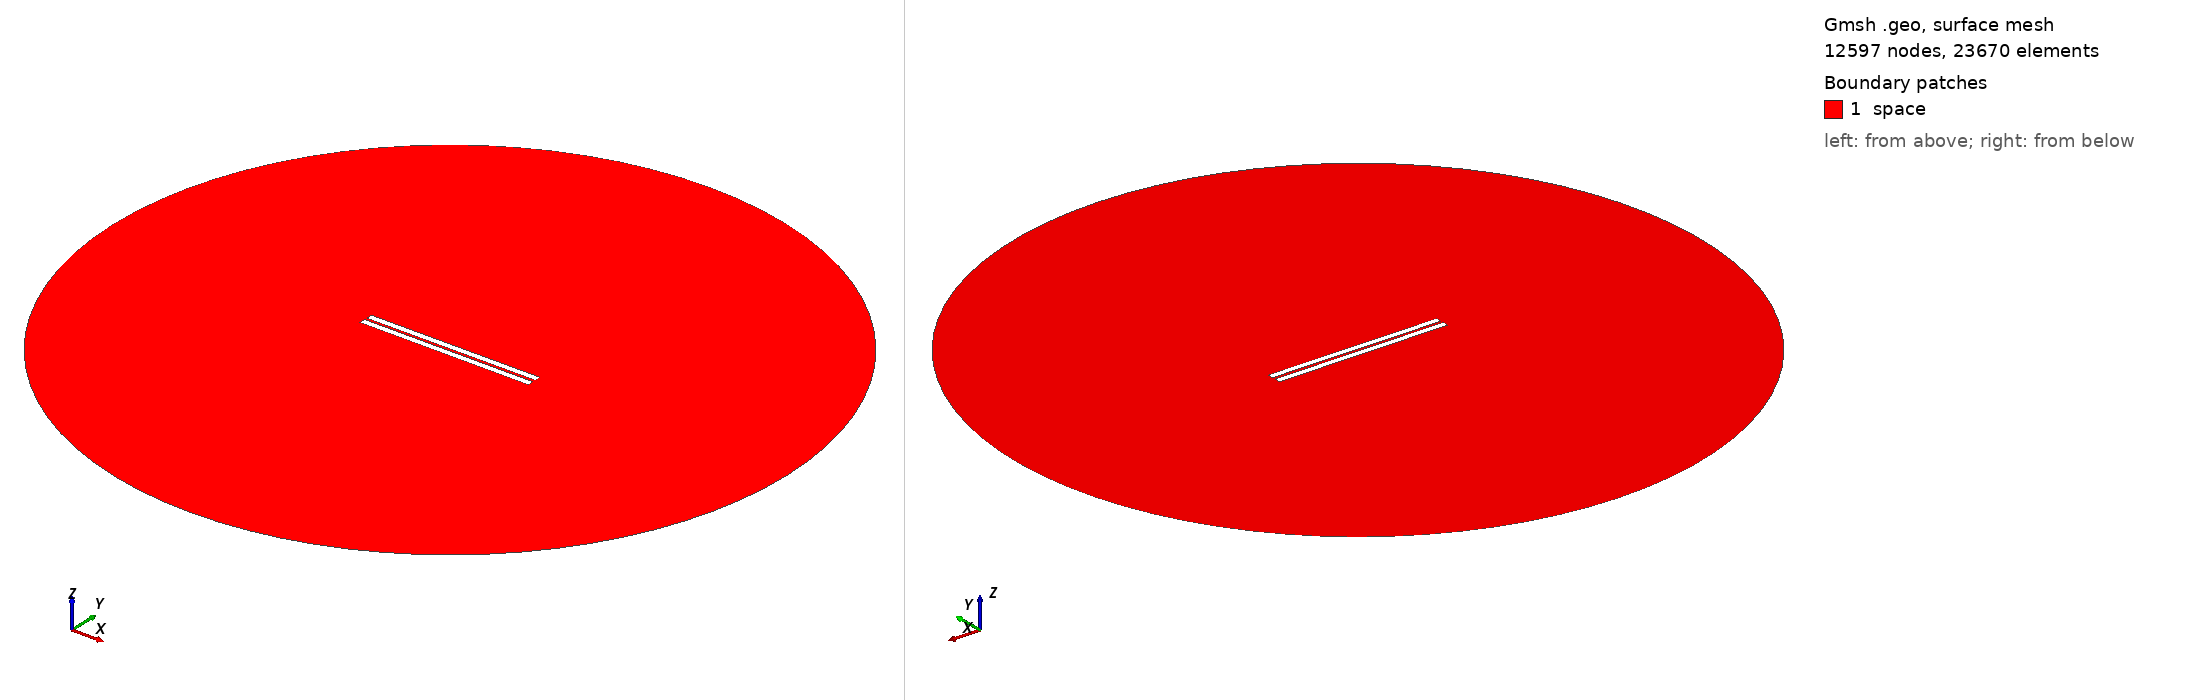

Gmsh geometry script, surface-meshed: 12597 nodes, 23670 surface elements. Boundary patches (legend numbers): 1 space. Left view from above one corner, right view from below the opposite corner. Legend entries are the model's physical surfaces. The drawing asked Gmsh for element sizes between 1% and 20% of the model's largest extent; the script's own settings can give other sizes.

=== 125.geo (drawn) ===
// Set the geometry kernel
SetFactory("OpenCASCADE");

//---------------------------------------
// Rectangles
//---------------------------------------

// Rectangle 1 (top)
Point(1) = {-49.84444444444444, 0.8611111111111112, 0, 1.0};
Point(2) = {49.84444444444444, 0.8611111111111112, 0, 1.0};
Point(3) = {49.84444444444444, 4.55, 0, 1.0};
Point(4) = {-49.84444444444444, 4.55, 0, 1.0};

Line(1) = {1, 2};
Line(2) = {2, 3};
Line(3) = {3, 4};
Line(4) = {4, 1};

Line Loop(1) = {1, 2, 3, 4};
Plane Surface(1) = {1};

Rotate { {0, 0, 1}, {0,  0.8611111111111112,  0}, 0.002 } {
  Surface{1};
}

// Rectangle 2 (bottom)
Point(5) = {-49.84444444444444, -0.8611111111111112, 0, 1.0};
Point(6) = {49.84444444444444, -0.8611111111111112, 0, 1.0};
Point(7) = {49.84444444444444, -4.55, 0, 1.0};
Point(8) = {-49.84444444444444, -4.55, 0, 1.0};

Line(5) = {5, 6};
Line(6) = {6, 7};
Line(7) = {7, 8};
Line(8) = {8, 5};

Line Loop(2) = {5, 6, 7, 8};
Plane Surface(2) = {2}; 


//---------------------------------------
// Circle
//---------------------------------------

// Define points
Point(9) = {0, 0, 0};        // Center
Point(10) = {200, 0, 0};     // Start point
Point(11) = {0, 200, 0};     // 90 degrees
Point(12) = {-200, 0, 0};    // 180 degrees
Point(13) = {0, -200, 0};    // 270 degrees

// Define circle arcs (each needs start, center, end)
Circle(9) = {10, 9, 11};
Circle(10) = {11, 9, 12};
Circle(11) = {12, 9, 13};
Circle(12) = {13, 9, 10};

// Define curve loop and surface if needed
Curve Loop(3) = {9, 10, 11, 12};
Surface(3) = {3};

// Subtract Rectangles from Circle
BooleanDifference{ Surface{3}; Delete; }{ Surface{1}; Surface{2}; Delete; }

//---------------------------------------
// Transfinite Lines and Surface
//---------------------------------------
r = 7;
Transfinite Line {1, 3} = 50*r Using Progression 1;
Transfinite Line {2, 4} = 2*r Using Progression 1;
Transfinite Line {5, 7} = 50*r Using Progression 1;
Transfinite Line {6, 8} = 2*r Using Progression 1;
Transfinite Line {9, 10, 11, 12} = 20 Using Progression 1;

//---------------------------------------
// Define Physical Groups
//---------------------------------------                

//--- Physical Curves
// Physical groups for boundaries
Physical Line("force_segment", 10) = {1};
Physical Line("upper_plate", 11) = {2, 3, 4};
Physical Line("lower_plate", 12) = {5, 6, 7, 8};
Physical Line("boundary", 20) = {9, 10, 11, 12};

//--- Physical Surfaces
Physical Surface("space", 30) = {3};

//---------------------------------------
// 6. Generate the Mesh
//---------------------------------------
Mesh 2;  // 2D mesh generation
